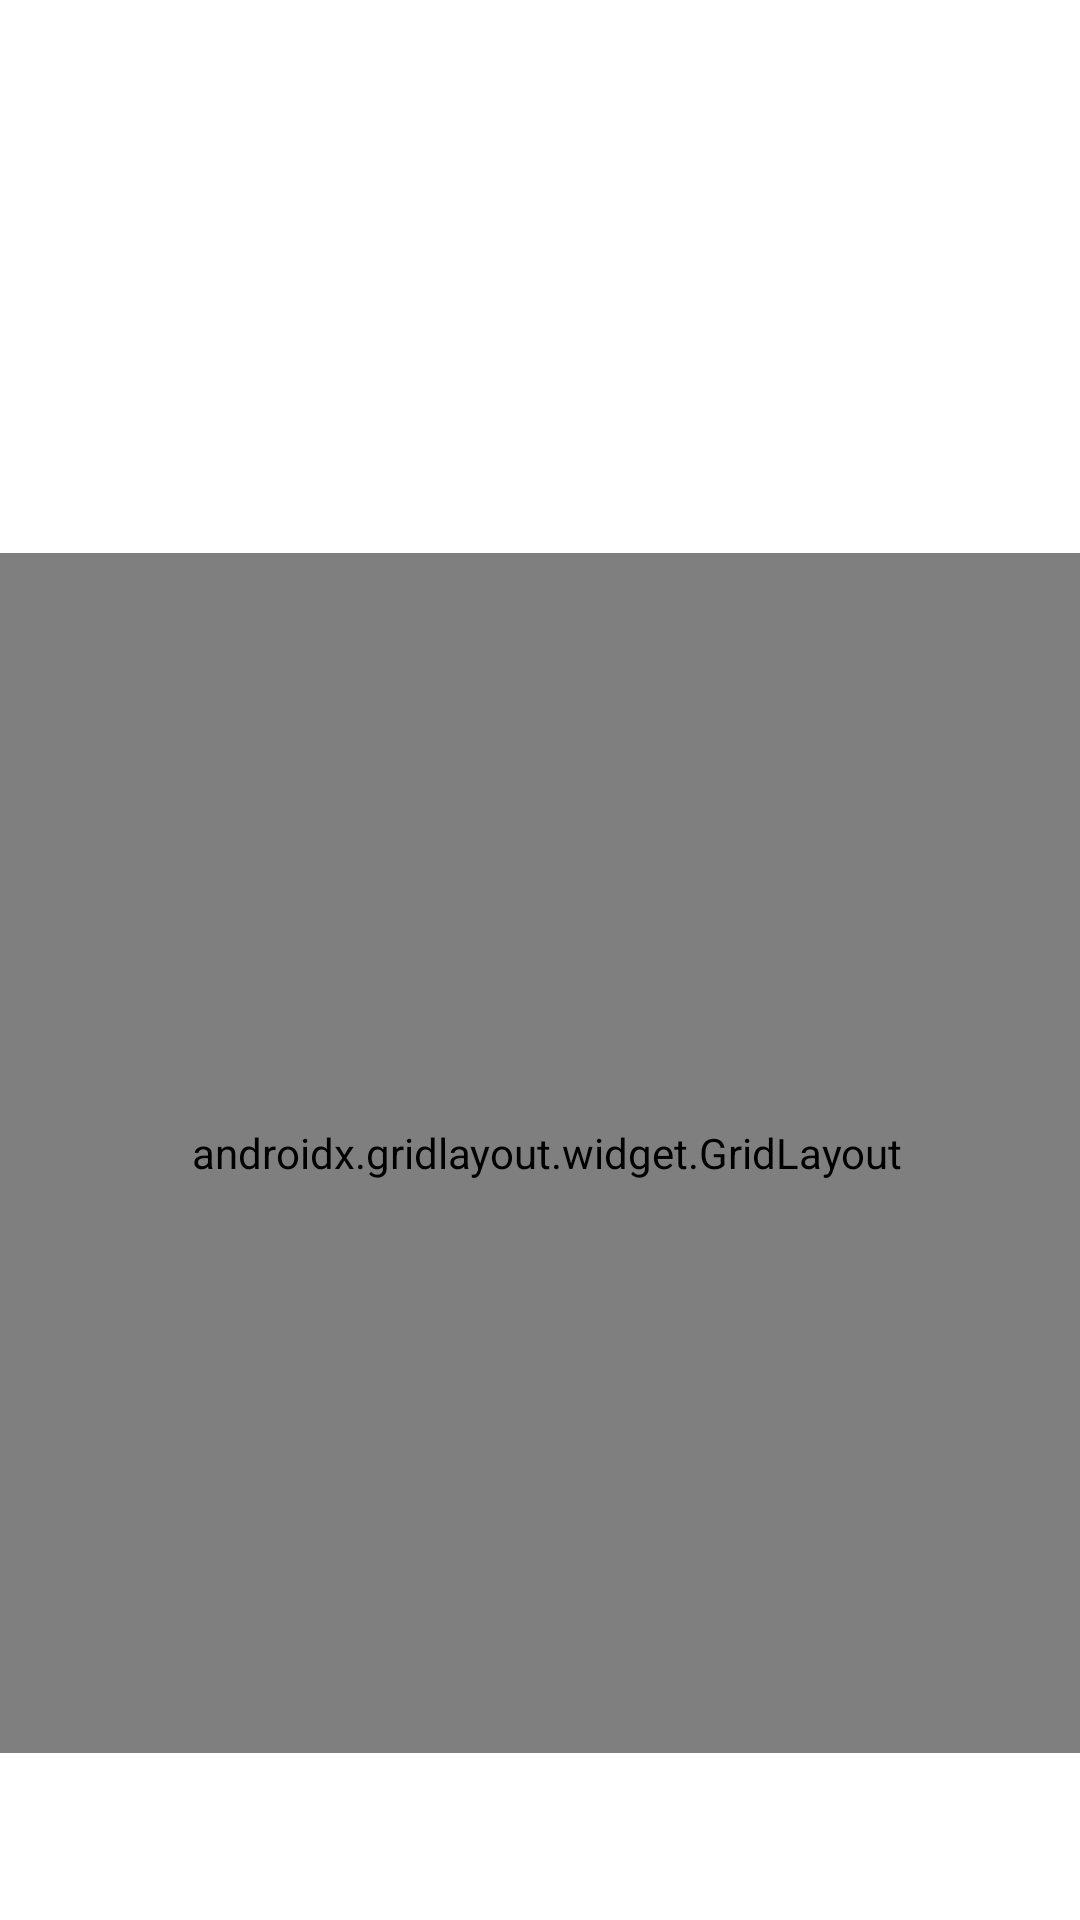

Layout XML and referenced resources for this Android screen:
<!-- AndroidManifest.xml: application theme Theme.IEEETicTacToe -->
<!-- res/layout/activity_main2.xml -->
<?xml version="1.0" encoding="utf-8"?>
<androidx.constraintlayout.widget.ConstraintLayout xmlns:android="http://schemas.android.com/apk/res/android"
    xmlns:app="http://schemas.android.com/apk/res-auto"
    xmlns:tools="http://schemas.android.com/tools"
    android:layout_width="match_parent"
    android:layout_height="match_parent"
    tools:context=".MainActivity2">

    <androidx.gridlayout.widget.GridLayout
        android:layout_width="400dp"
        android:layout_height="400dp"
        android:background="@drawable/board"
        app:columnCount="3"
        app:layout_constraintBottom_toBottomOf="parent"
        app:layout_constraintEnd_toEndOf="parent"
        app:layout_constraintHorizontal_bias="0.454"
        app:layout_constraintStart_toStartOf="parent"
        app:layout_constraintTop_toBottomOf="@+id/button"
        app:rowCount="3">

        <ImageView
            android:id="@+id/imageView"
            android:layout_width="100dp"
            android:layout_height="100dp"
            android:layout_marginStart="20dp"
            android:layout_marginTop="20dp"
            android:alpha="0"
            android:onClick="onClick"
            android:tag="0"
            app:layout_column="0"
            app:layout_row="0"
            app:srcCompat="@drawable/x" />

        <ImageView
            android:id="@+id/imageView1"
            android:layout_width="100dp"
            android:layout_height="100dp"
            android:layout_marginStart="30dp"
            android:layout_marginTop="20dp"
            android:alpha="0"
            android:onClick="onClick"
            android:tag="1"
            app:layout_column="1"
            app:layout_row="0"
            app:srcCompat="@drawable/x" />

        <ImageView
            android:id="@+id/imageView2"
            android:layout_width="100dp"
            android:layout_height="100dp"
            android:layout_marginStart="20dp"
            android:layout_marginTop="20dp"
            android:alpha="0"
            android:onClick="onClick"
            android:tag="2"
            app:layout_column="2"
            app:layout_row="0"
            app:srcCompat="@drawable/x" />

        <ImageView
            android:id="@+id/imageView3"
            android:layout_width="100dp"
            android:layout_height="100dp"
            android:layout_marginStart="20dp"
            android:layout_marginTop="30dp"
            android:alpha="0"
            android:onClick="onClick"
            android:tag="3"
            app:layout_column="0"
            app:layout_row="1"
            app:srcCompat="@drawable/x" />

        <ImageView
            android:id="@+id/imageView4"
            android:layout_width="100dp"
            android:layout_height="100dp"
            android:layout_marginStart="30dp"
            android:layout_marginTop="30dp"
            android:alpha="0"
            android:onClick="onClick"
            android:tag="4"
            app:layout_column="1"
            app:layout_row="1"
            app:srcCompat="@drawable/x" />

        <ImageView
            android:id="@+id/imageView5"
            android:layout_width="100dp"
            android:layout_height="100dp"
            android:layout_marginStart="20dp"
            android:layout_marginTop="30dp"
            android:alpha="0"
            android:onClick="onClick"
            android:tag="5"
            app:layout_column="2"
            app:layout_row="1"
            app:srcCompat="@drawable/x" />

        <ImageView
            android:id="@+id/imageView6"
            android:layout_width="100dp"
            android:layout_height="100dp"
            android:layout_marginStart="20dp"
            android:layout_marginTop="20dp"
            android:alpha="0"
            android:onClick="onClick"
            android:tag="6"
            app:layout_column="0"
            app:layout_row="2"
            app:srcCompat="@drawable/x" />

        <ImageView
            android:id="@+id/imageView7"
            android:layout_width="100dp"
            android:layout_height="100dp"
            android:layout_marginStart="30dp"
            android:layout_marginTop="20dp"
            android:alpha="0"
            android:onClick="onClick"
            android:tag="7"
            app:layout_column="1"
            app:layout_row="2"
            app:srcCompat="@drawable/x" />

        <ImageView
            android:id="@+id/imageView8"
            android:layout_width="100dp"
            android:layout_height="100dp"
            android:layout_marginStart="20dp"
            android:layout_marginTop="20dp"
            android:alpha="0"
            android:onClick="onClick"
            android:tag="8"
            app:layout_column="2"
            app:layout_row="2"
            app:srcCompat="@drawable/x" />
    </androidx.gridlayout.widget.GridLayout>

    <TextView
        android:id="@+id/textView"
        android:layout_width="wrap_content"
        android:layout_height="wrap_content"
        android:layout_marginTop="16dp"
        android:text="TextView"
        android:textSize="24sp"
        android:visibility="invisible"
        app:layout_constraintEnd_toEndOf="parent"
        app:layout_constraintHorizontal_bias="0.5"
        app:layout_constraintStart_toStartOf="parent"
        app:layout_constraintTop_toTopOf="parent" />

    <Button
        android:id="@+id/button"
        android:layout_width="wrap_content"
        android:layout_height="wrap_content"
        android:layout_marginTop="32dp"
        android:text="Play Again?"
        android:visibility="invisible"
        app:layout_constraintEnd_toEndOf="parent"
        app:layout_constraintHorizontal_bias="0.5"
        app:layout_constraintStart_toStartOf="parent"
        app:layout_constraintTop_toBottomOf="@+id/textView" />
</androidx.constraintlayout.widget.ConstraintLayout>
<!-- resources referenced by this layout -->
<resources>
  <style name="Theme.IEEETicTacToe" parent="Theme.MaterialComponents.DayNight.DarkActionBar">
          
          <item name="colorPrimary">@color/purple_500</item>
          <item name="colorPrimaryVariant">@color/purple_700</item>
          <item name="colorOnPrimary">@color/white</item>
          
          <item name="colorSecondary">@color/teal_200</item>
          <item name="colorSecondaryVariant">@color/teal_700</item>
          <item name="colorOnSecondary">@color/black</item>
          
          <item name="android:statusBarColor" tools:targetApi="l">?attr/colorPrimaryVariant</item>
          
      </style>
  <!-- not gathered from this repository: default colours our renderer supplied (Android Studio template values) -->
  <color name="purple_500">#FF6200EE</color>
  <color name="purple_700">#FF3700B3</color>
  <color name="teal_200">#FF03DAC5</color>
  <color name="teal_700">#FF018786</color>
  <color name="black">#FF000000</color>
  <color name="white">#FFFFFFFF</color>
</resources>
